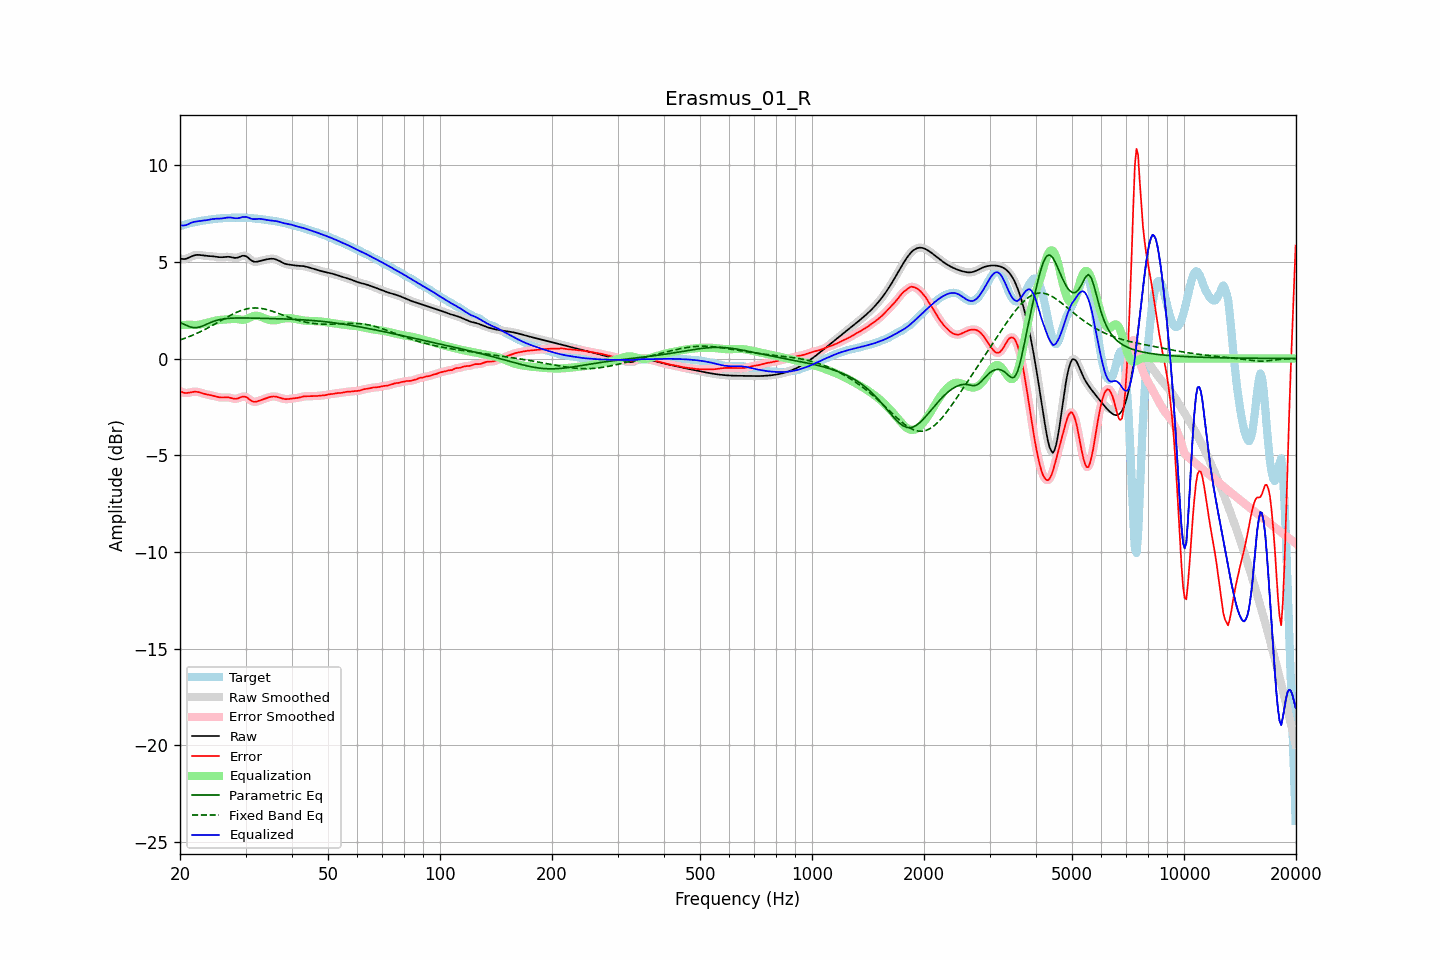

The data file committed next to this chart (first rows):
frequency, raw, error, smoothed, error_smoothed, equalization, parametric_eq, fixed_band_eq, equalized_raw, equalized_smoothed, target
20.00, 5.17, -1.68, 5.17, -1.68, 1.73, 1.86, 0.96, 6.90, 6.90, 6.85
20.20, 5.15, -1.72, 5.15, -1.72, 1.73, 1.82, 0.99, 6.88, 6.88, 6.87
20.40, 5.14, -1.76, 5.14, -1.76, 1.74, 1.79, 1.02, 6.88, 6.88, 6.90
20.61, 5.15, -1.78, 5.15, -1.78, 1.74, 1.75, 1.05, 6.88, 6.89, 6.92
20.81, 5.17, -1.78, 5.17, -1.78, 1.74, 1.71, 1.08, 6.91, 6.91, 6.95
21.02, 5.20, -1.77, 5.20, -1.77, 1.74, 1.68, 1.11, 6.94, 6.94, 6.97
21.23, 5.24, -1.76, 5.24, -1.76, 1.75, 1.64, 1.14, 6.98, 6.98, 6.99
21.44, 5.27, -1.74, 5.27, -1.74, 1.75, 1.62, 1.18, 7.02, 7.02, 7.01
21.66, 5.31, -1.73, 5.31, -1.73, 1.74, 1.60, 1.21, 7.05, 7.05, 7.03
21.87, 5.34, -1.72, 5.34, -1.72, 1.73, 1.60, 1.25, 7.07, 7.07, 7.05
22.09, 5.35, -1.72, 5.35, -1.72, 1.73, 1.59, 1.28, 7.08, 7.08, 7.07
22.31, 5.36, -1.73, 5.36, -1.73, 1.74, 1.61, 1.32, 7.10, 7.10, 7.09
22.54, 5.36, -1.75, 5.35, -1.75, 1.75, 1.62, 1.36, 7.11, 7.11, 7.10
22.76, 5.35, -1.77, 5.34, -1.77, 1.77, 1.65, 1.40, 7.11, 7.11, 7.12
22.99, 5.33, -1.80, 5.33, -1.80, 1.79, 1.68, 1.44, 7.12, 7.12, 7.13
23.22, 5.32, -1.82, 5.32, -1.82, 1.81, 1.72, 1.48, 7.13, 7.13, 7.14
23.45, 5.31, -1.84, 5.31, -1.84, 1.83, 1.75, 1.53, 7.14, 7.14, 7.15
23.69, 5.30, -1.86, 5.30, -1.86, 1.86, 1.79, 1.57, 7.16, 7.16, 7.16
23.92, 5.30, -1.88, 5.30, -1.88, 1.88, 1.83, 1.61, 7.18, 7.18, 7.18
24.16, 5.29, -1.89, 5.29, -1.89, 1.90, 1.86, 1.66, 7.19, 7.19, 7.19
24.40, 5.29, -1.91, 5.29, -1.91, 1.92, 1.90, 1.70, 7.21, 7.21, 7.20
24.65, 5.28, -1.93, 5.28, -1.93, 1.94, 1.93, 1.75, 7.22, 7.22, 7.21
24.89, 5.27, -1.96, 5.27, -1.96, 1.96, 1.95, 1.80, 7.23, 7.23, 7.22
25.14, 5.25, -1.98, 5.25, -1.98, 1.97, 1.98, 1.85, 7.23, 7.23, 7.23
25.39, 5.24, -2.00, 5.24, -2.00, 1.99, 2.00, 1.89, 7.23, 7.23, 7.24
25.65, 5.24, -2.01, 5.24, -2.01, 2.00, 2.02, 1.94, 7.23, 7.23, 7.25
25.91, 5.24, -2.01, 5.24, -2.01, 2.00, 2.03, 1.99, 7.24, 7.24, 7.25
26.16, 5.24, -2.01, 5.24, -2.01, 2.01, 2.05, 2.04, 7.25, 7.25, 7.26
26.43, 5.25, -2.01, 5.25, -2.01, 2.02, 2.06, 2.08, 7.27, 7.27, 7.26
26.69, 5.26, -2.01, 5.26, -2.01, 2.02, 2.07, 2.13, 7.28, 7.28, 7.27
26.96, 5.26, -2.01, 5.26, -2.01, 2.03, 2.08, 2.17, 7.29, 7.29, 7.27
27.23, 5.25, -2.02, 5.25, -2.03, 2.04, 2.08, 2.22, 7.30, 7.29, 7.28
27.50, 5.23, -2.05, 5.23, -2.05, 2.05, 2.09, 2.26, 7.29, 7.29, 7.28
27.77, 5.22, -2.07, 5.22, -2.07, 2.06, 2.09, 2.30, 7.27, 7.27, 7.28
28.05, 5.20, -2.08, 5.21, -2.08, 2.05, 2.09, 2.34, 7.26, 7.26, 7.29
28.33, 5.21, -2.08, 5.21, -2.08, 2.05, 2.10, 2.38, 7.25, 7.25, 7.29
28.62, 5.22, -2.06, 5.22, -2.06, 2.03, 2.10, 2.42, 7.25, 7.26, 7.28
28.90, 5.25, -2.03, 5.26, -2.03, 2.02, 2.10, 2.45, 7.27, 7.27, 7.28
29.19, 5.29, -2.00, 5.29, -2.00, 2.01, 2.10, 2.48, 7.29, 7.29, 7.28
29.48, 5.32, -1.96, 5.31, -1.97, 2.00, 2.10, 2.51, 7.32, 7.31, 7.28
29.78, 5.31, -1.97, 5.31, -1.97, 2.01, 2.10, 2.54, 7.32, 7.32, 7.28
30.08, 5.29, -1.98, 5.29, -1.99, 2.03, 2.10, 2.56, 7.32, 7.32, 7.28
30.38, 5.24, -2.03, 5.24, -2.04, 2.06, 2.10, 2.58, 7.30, 7.30, 7.28
30.68, 5.17, -2.10, 5.17, -2.10, 2.10, 2.09, 2.59, 7.27, 7.27, 7.27
30.99, 5.10, -2.17, 5.10, -2.16, 2.14, 2.09, 2.60, 7.24, 7.24, 7.26
31.30, 5.04, -2.21, 5.04, -2.21, 2.17, 2.09, 2.61, 7.22, 7.22, 7.25
31.61, 5.01, -2.24, 5.01, -2.23, 2.20, 2.09, 2.61, 7.21, 7.21, 7.24
31.93, 5.00, -2.24, 5.00, -2.23, 2.21, 2.09, 2.61, 7.21, 7.21, 7.23
32.24, 5.01, -2.22, 5.01, -2.22, 2.21, 2.09, 2.61, 7.22, 7.22, 7.22
32.57, 5.03, -2.19, 5.03, -2.19, 2.19, 2.08, 2.61, 7.22, 7.22, 7.22
32.89, 5.05, -2.15, 5.05, -2.16, 2.17, 2.08, 2.60, 7.22, 7.22, 7.21
33.22, 5.08, -2.13, 5.07, -2.13, 2.13, 2.08, 2.58, 7.21, 7.21, 7.20
33.55, 5.09, -2.10, 5.09, -2.10, 2.10, 2.08, 2.57, 7.19, 7.19, 7.19
33.89, 5.11, -2.07, 5.11, -2.07, 2.07, 2.08, 2.55, 7.18, 7.18, 7.18
34.23, 5.13, -2.04, 5.13, -2.04, 2.04, 2.07, 2.53, 7.16, 7.16, 7.17
34.57, 5.14, -2.01, 5.14, -2.01, 2.01, 2.07, 2.51, 7.15, 7.15, 7.15
34.92, 5.16, -1.99, 5.16, -1.99, 1.99, 2.07, 2.48, 7.15, 7.15, 7.14
35.27, 5.16, -1.97, 5.16, -1.97, 1.98, 2.07, 2.46, 7.14, 7.14, 7.13
35.62, 5.16, -1.96, 5.16, -1.96, 1.97, 2.06, 2.43, 7.13, 7.13, 7.12
35.97, 5.14, -1.96, 5.14, -1.97, 1.98, 2.06, 2.40, 7.12, 7.12, 7.11
... 635 more rows
